Photos from the image-classification dataset "spectrograms_stft_5s_grayscale" in the GitHub repository MalakarEresh/Parkinson-Detection-. Its 2 classes are: healthy, parkinson.

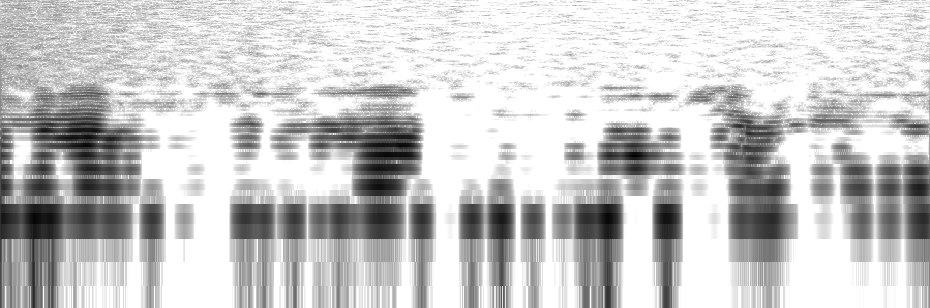
Label: healthy

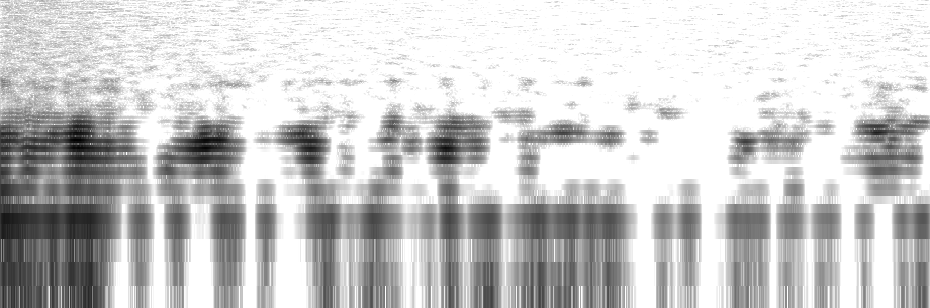
Label: healthy

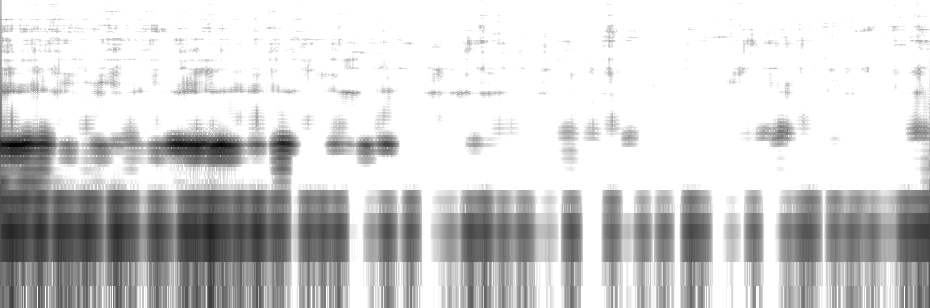
Label: parkinson

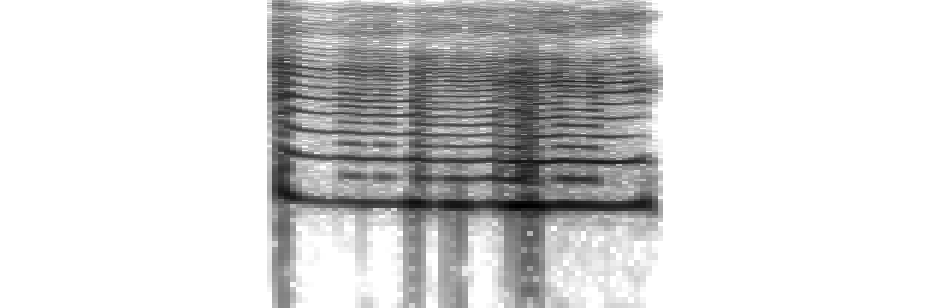
Label: healthy

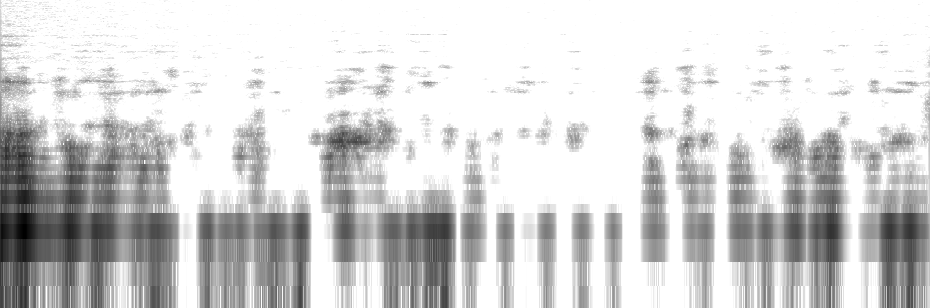
Label: parkinson

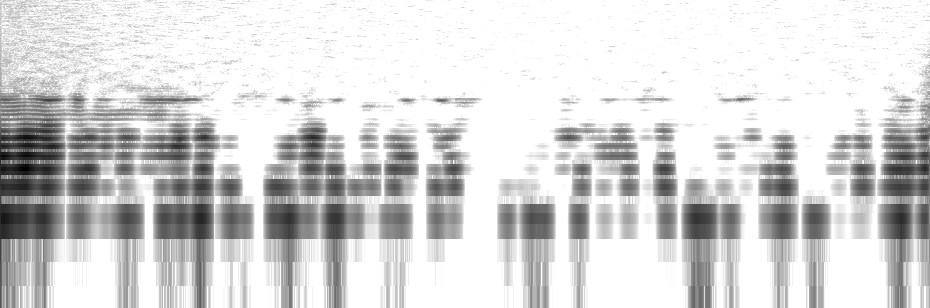
Label: parkinson
